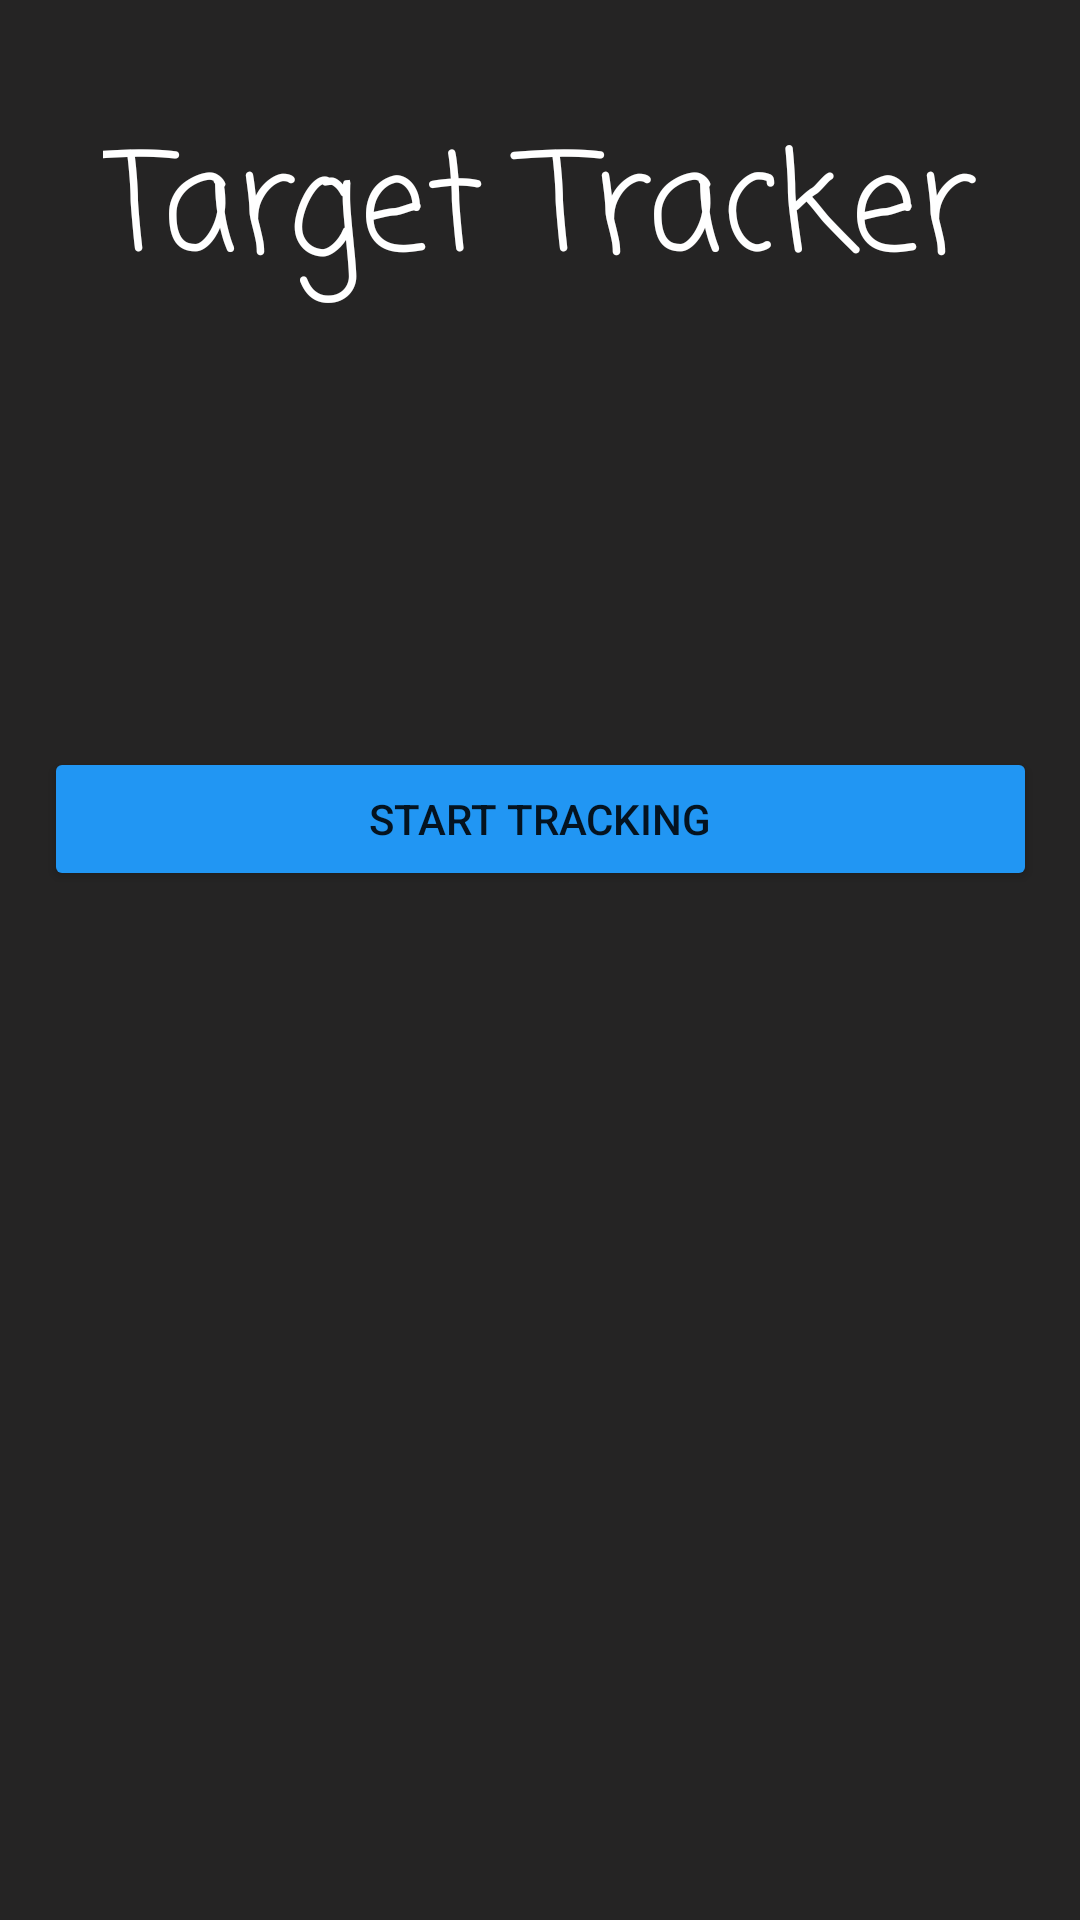

Android layout source for this screen:
<!-- AndroidManifest.xml: application theme Theme.TargetTrackerFragments -->
<!-- res/layout/activity_main.xml -->
<?xml version="1.0" encoding="utf-8"?>
<androidx.constraintlayout.widget.ConstraintLayout xmlns:android="http://schemas.android.com/apk/res/android"
    xmlns:app="http://schemas.android.com/apk/res-auto"
    xmlns:tools="http://schemas.android.com/tools"
    android:id="@+id/btnDiscoverable"
    android:layout_width="match_parent"
    android:layout_height="match_parent"
    android:background="#252424"
    tools:context=".MainActivity">

    <LinearLayout
        android:id="@+id/linearLayout"
        android:layout_width="331dp"
        android:layout_height="519dp"
        android:orientation="vertical"
        app:layout_constraintBottom_toBottomOf="parent"
        app:layout_constraintEnd_toEndOf="parent"
        app:layout_constraintStart_toStartOf="parent"
        app:layout_constraintTop_toTopOf="parent"
        app:layout_constraintVertical_bias="0.867">

        <Space
            android:layout_width="match_parent"
            android:layout_height="72dp" />

        <Space
            android:layout_width="match_parent"
            android:layout_height="72dp" />

        <androidx.appcompat.widget.AppCompatButton
            android:id="@+id/button3"
            android:layout_width="match_parent"
            android:layout_height="wrap_content"
            android:backgroundTint="#2196F3"
            android:onClick="onTargetClick"
            android:text="Start Tracking" />

    </LinearLayout>

    <TextView
        android:id="@+id/tvTragetTracker"
        android:layout_width="wrap_content"
        android:layout_height="wrap_content"
        android:fontFamily="casual"
        android:text="Target Tracker"
        android:textAppearance="@style/TextAppearance.AppCompat.Display2"
        android:textColor="#FFFFFF"
        app:layout_constraintBottom_toTopOf="@+id/linearLayout"
        app:layout_constraintEnd_toEndOf="parent"
        app:layout_constraintStart_toStartOf="parent"
        app:layout_constraintTop_toTopOf="parent"
        app:layout_constraintVertical_bias="1.0" />

</androidx.constraintlayout.widget.ConstraintLayout>
<!-- resources referenced by this layout -->
<resources>
  <style name="Theme.TargetTrackerFragments" parent="Theme.MaterialComponents.DayNight.DarkActionBar">
          
          <item name="colorPrimary">@color/purple_500</item>
          <item name="colorPrimaryVariant">@color/purple_700</item>
          <item name="colorOnPrimary">@color/white</item>
          
          <item name="colorSecondary">@color/teal_200</item>
          <item name="colorSecondaryVariant">@color/teal_700</item>
          <item name="colorOnSecondary">@color/black</item>
          
          <item name="android:statusBarColor" tools:targetApi="l">?attr/colorPrimaryVariant</item>
          
      </style>
  <!-- not gathered from this repository: default colours our renderer supplied (Android Studio template values) -->
  <color name="purple_500">#FF6200EE</color>
  <color name="purple_700">#FF3700B3</color>
  <color name="teal_200">#FF03DAC5</color>
  <color name="teal_700">#FF018786</color>
  <color name="black">#FF000000</color>
  <color name="white">#FFFFFFFF</color>
</resources>
